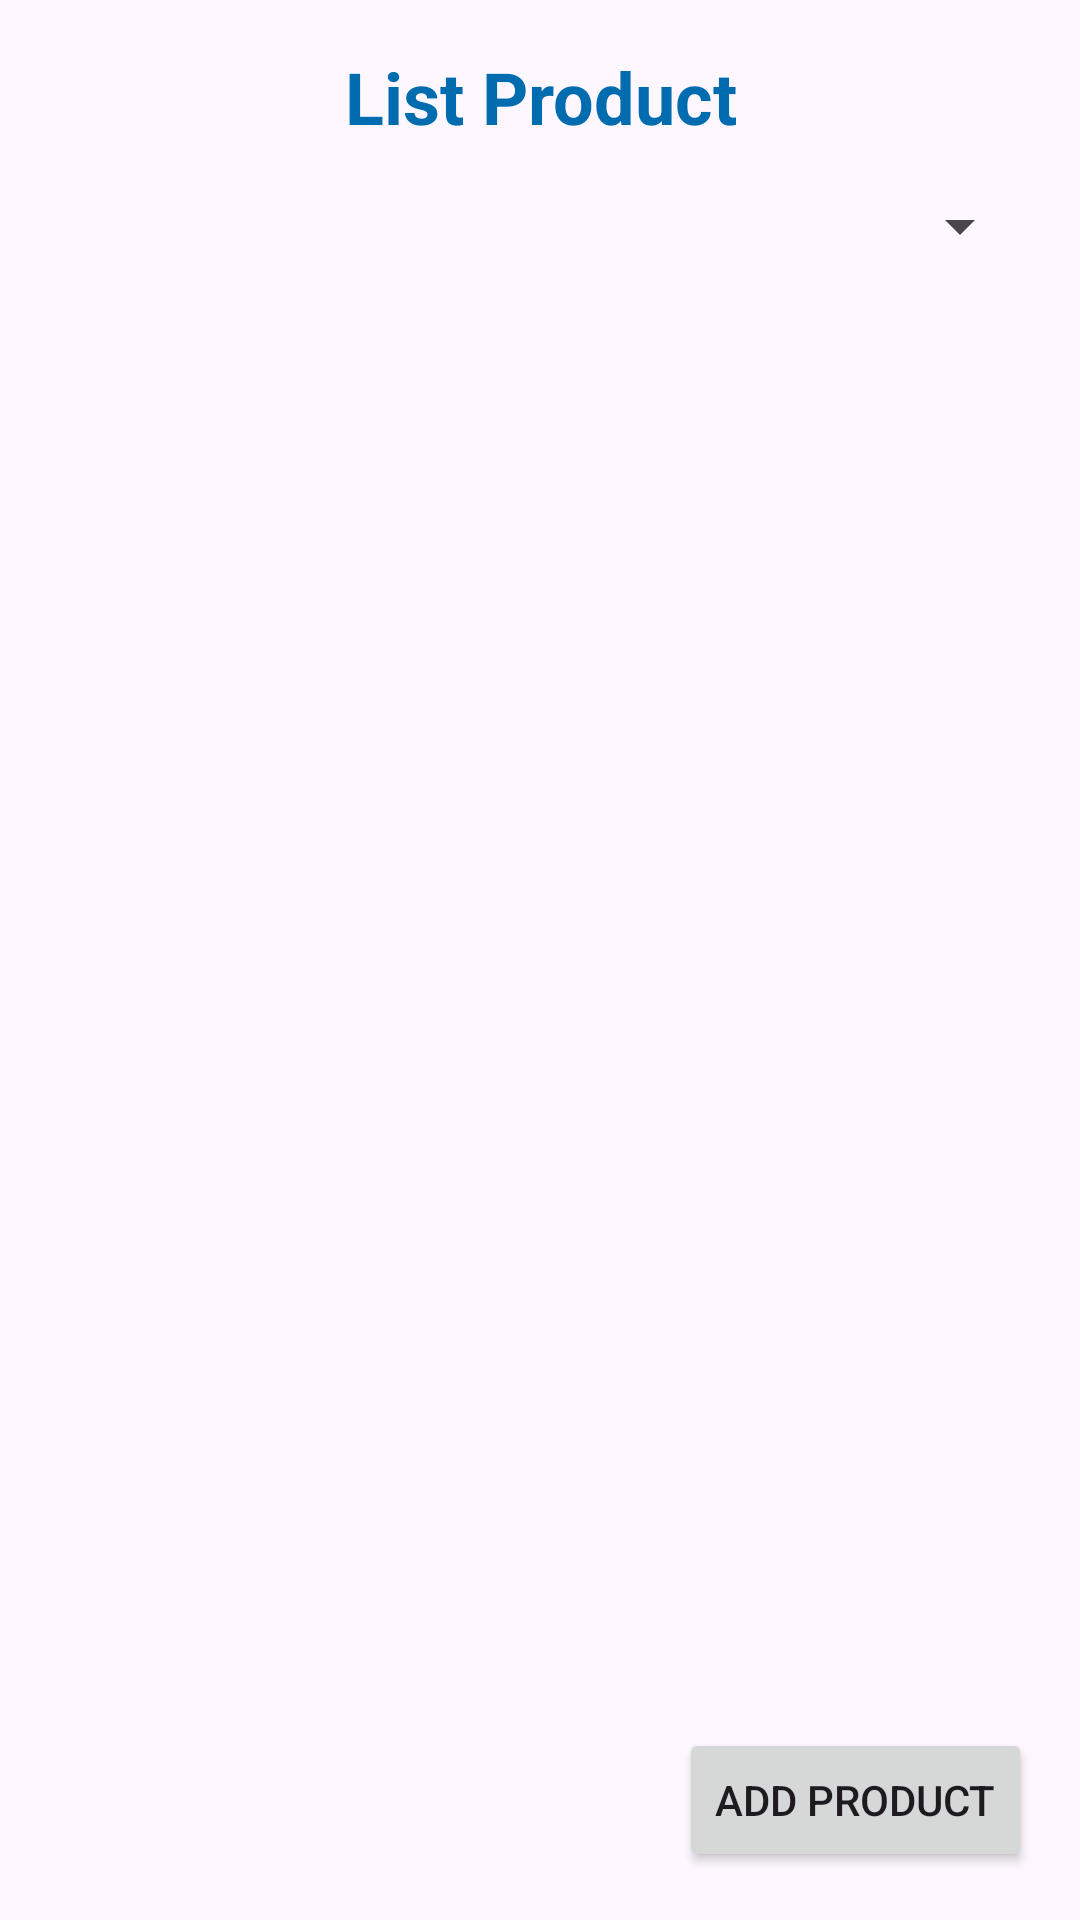

This screen was rendered from an Android layout file. Write that file and the resources it references.
<!-- AndroidManifest.xml: application theme Theme.PRM392_OSS -->
<!-- res/layout/activity_product_list.xml -->
<?xml version="1.0" encoding="utf-8"?>
<androidx.drawerlayout.widget.DrawerLayout xmlns:android="http://schemas.android.com/apk/res/android"
    xmlns:app="http://schemas.android.com/apk/res-auto"
    xmlns:tools="http://schemas.android.com/tools"
    android:id="@+id/drawer_layout"
    android:layout_width="match_parent"
    android:layout_height="match_parent"
    android:fitsSystemWindows="true">

    
    <LinearLayout
        android:layout_width="match_parent"
        android:layout_height="match_parent"
        android:orientation="vertical"
        android:padding="16dp"
        android:paddingTop="?attr/actionBarSize">

        

        
        <TextView
            android:id="@+id/tvAddEmployee"
            android:layout_width="match_parent"
            android:layout_height="wrap_content"
            android:text="List Product"
            android:textSize="24sp"
            android:textColor="#006CB0"
            android:gravity="center"
            android:layout_marginBottom="15dp"
            android:textStyle="bold" />

        <Spinner
            android:id="@+id/spFilterCategory"
            android:layout_width="match_parent"
            android:layout_height="wrap_content" />

        
        <androidx.recyclerview.widget.RecyclerView
            android:id="@+id/recyclerView"
            android:layout_width="match_parent"
            android:layout_height="0dp"
            android:layout_weight="1"
            android:layout_marginTop="20dp" />
        <Button
            android:id="@+id/btnAddProduct"
            android:layout_width="wrap_content"
            android:layout_height="wrap_content"
            android:layout_gravity="end"
            android:text="Add Product"/>

    </LinearLayout>

    
    <com.google.android.material.navigation.NavigationView
        android:id="@+id/nav_view"
        android:layout_width="wrap_content"
        android:layout_height="match_parent"
        app:menu="@menu/toolbar_menu"
        app:headerLayout="@layout/nav_header"
        android:layout_gravity="start" />

</androidx.drawerlayout.widget.DrawerLayout>
<!-- res/layout/nav_header.xml (included above) -->
<?xml version="1.0" encoding="utf-8"?>
<LinearLayout xmlns:android="http://schemas.android.com/apk/res/android"
    android:layout_width="match_parent"
    android:layout_height="200dp"
    android:orientation="vertical"
    android:background="@color/dark_blue"
    android:padding="16dp">

    <ImageView
        android:id="@+id/nav_header_image"
        android:layout_width="80dp"
        android:layout_height="80dp"
        android:layout_gravity="center_horizontal"
        android:src="@drawable/ic_placeholder" />


    <TextView
        android:id="@+id/nav_header_user_name"
        android:layout_width="wrap_content"
        android:layout_height="wrap_content"
        android:layout_marginTop="8dp"
        android:text="Username"
        android:textColor="#FFFFFF"
        android:textSize="18sp"
        android:layout_gravity="center_horizontal"/>

    <TextView
        android:id="@+id/nav_header_user_email"
        android:layout_width="wrap_content"
        android:layout_height="wrap_content"
        android:text="user@example.com"
        android:textColor="#FFFFFF"
        android:textSize="14sp"
        android:layout_gravity="center_horizontal"/>
</LinearLayout>
<!-- resources referenced by this layout -->
<resources>
  <color name="dark_blue">#006CB0</color>
  <style name="Theme.PRM392_OSS" parent="Base.Theme.PRM392_OSS" />
  <style name="Base.Theme.PRM392_OSS" parent="Theme.Material3.Light">
  
      </style>
</resources>
